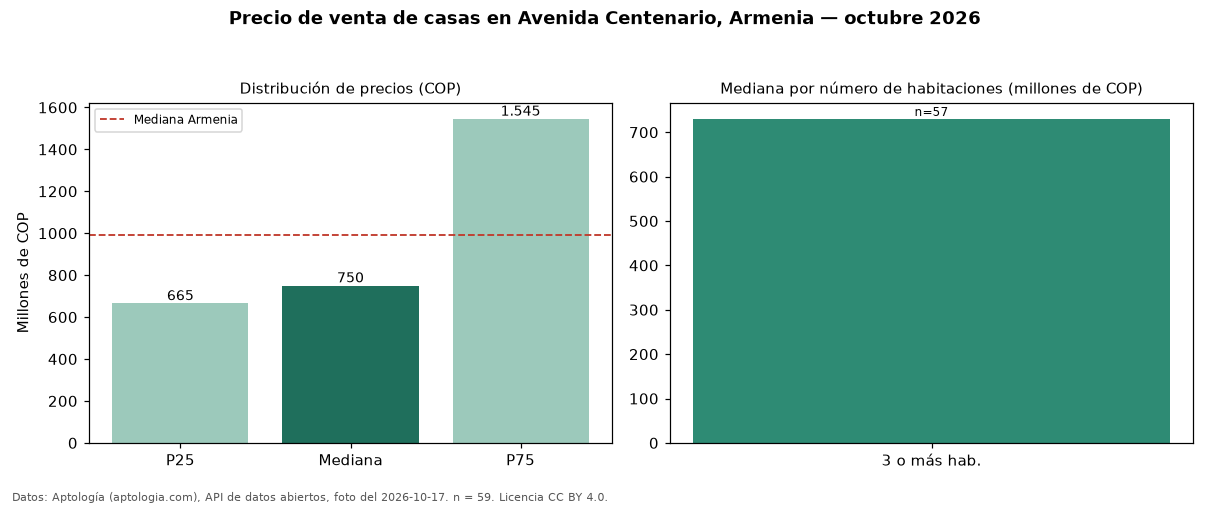

Source data for this figure (header and first rows):
seccion, metrica, valor_cop, n
precio, p25, 665000000, 59
precio, mediana, 750000000, 59
precio, p75, 1545000000, 59
precio, minimo, 510000000, 59
precio, maximo, 4000000000, 59
parqueadero, avisos_con_parqueadero, 54, 59
parqueadero, mediana_con_parqueadero, 720000000, 54
habitaciones, 3+, 730000000, 57
ciudad, mediana_ciudad, 990000000, 
fuente, fecha_foto, 2026-10-17, 
fuente, atribucion, https://www.aptologia.com/casas-en-venta…, 
